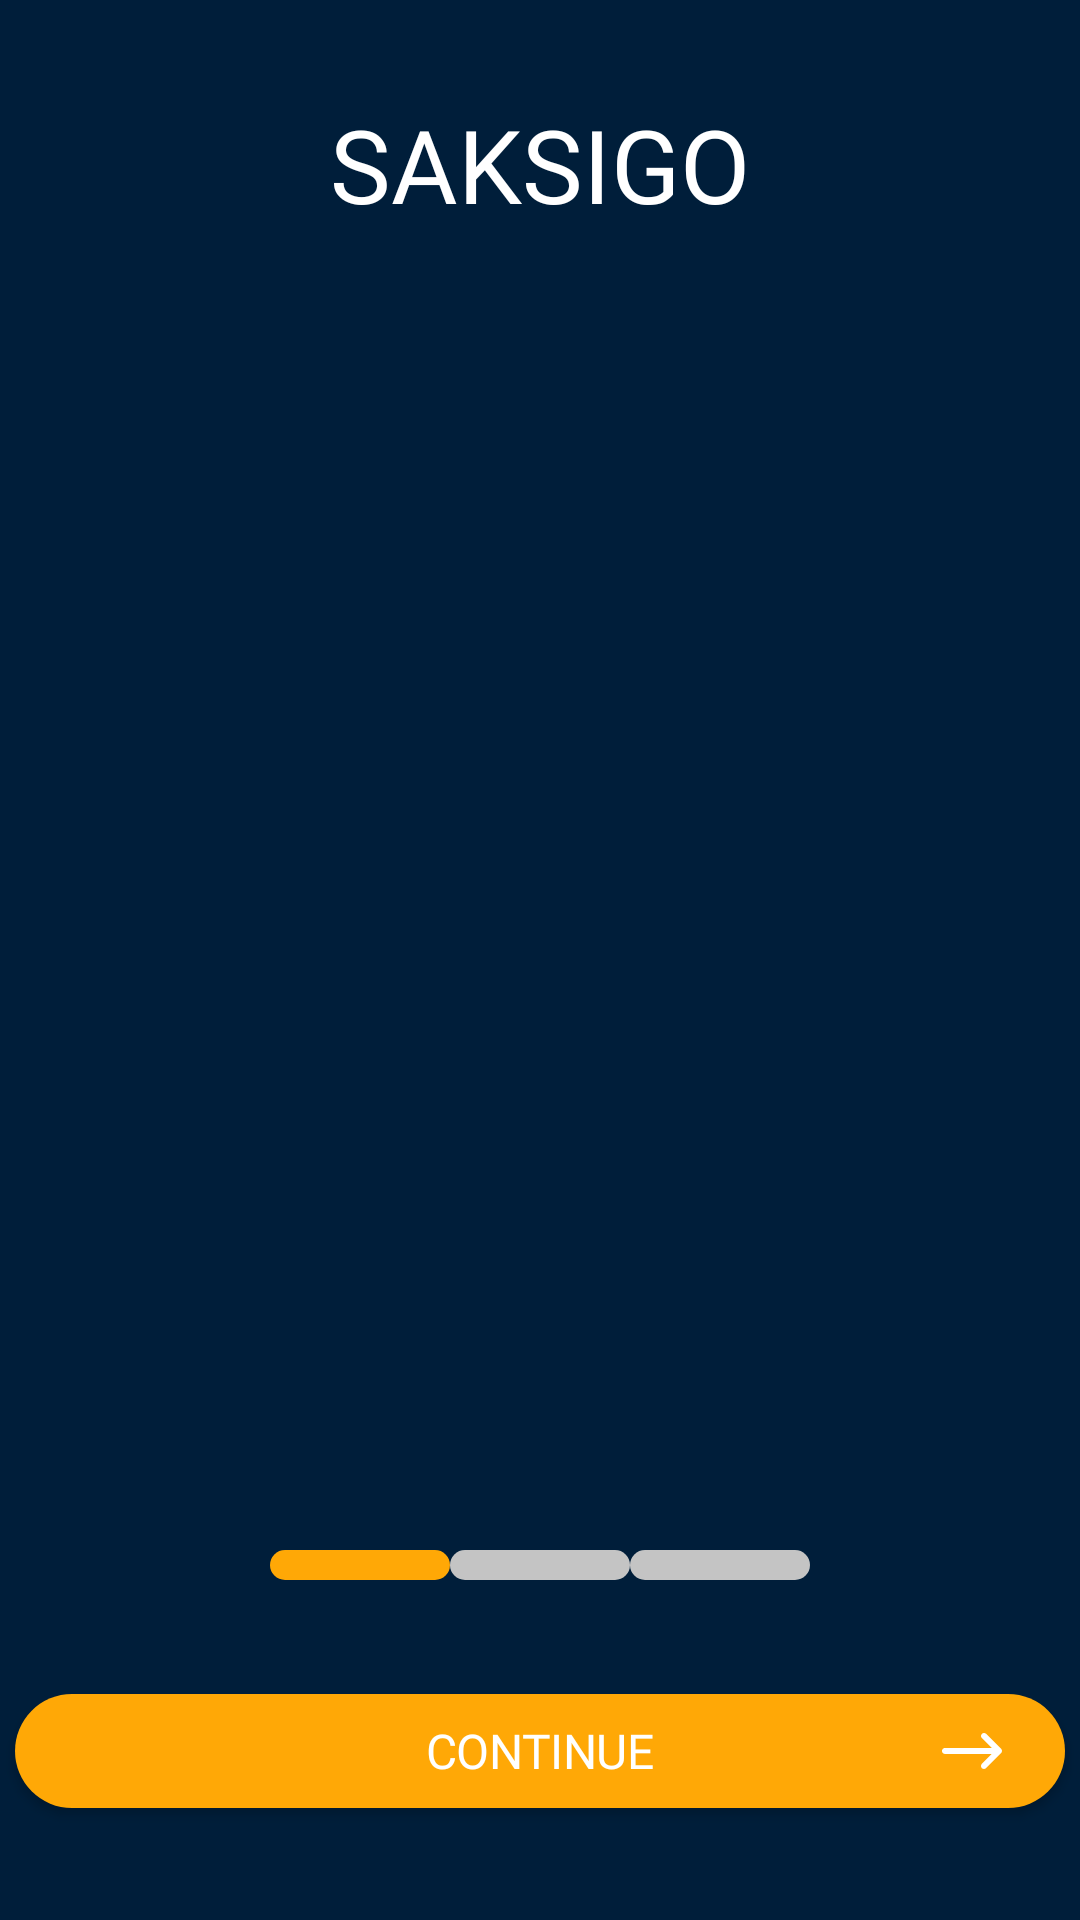

The Android layout XML behind this screen, and the referenced resources:
<!-- AndroidManifest.xml: application theme Theme.SaksiGO -->
<!-- res/layout/activity_introduction.xml -->
<?xml version="1.0" encoding="utf-8"?>
<androidx.constraintlayout.widget.ConstraintLayout xmlns:android="http://schemas.android.com/apk/res/android"
    xmlns:app="http://schemas.android.com/apk/res-auto"
    xmlns:tools="http://schemas.android.com/tools"
    android:layout_width="match_parent"
    android:layout_height="match_parent"
    android:background="@color/blue">

    <TextView
        android:id="@+id/textView3"
        android:layout_width="wrap_content"
        android:layout_height="wrap_content"
        android:layout_marginTop="32dp"
        android:fontFamily="@font/roboto_bold"
        android:text="@string/SAKSIGO"
        android:textColor="#FFFFFF"
        android:textSize="34sp"
        app:layout_constraintEnd_toEndOf="parent"
        app:layout_constraintStart_toStartOf="parent"
        app:layout_constraintTop_toTopOf="parent" />

    <com.google.android.material.tabs.TabLayout
        android:id="@+id/tabLayout"
        android:layout_width="0dp"
        android:layout_height="10dp"
        android:background="#00FFFFFF"
        app:layout_constraintBottom_toBottomOf="parent"
        app:layout_constraintEnd_toEndOf="parent"
        app:layout_constraintHorizontal_bias="0.497"
        app:layout_constraintStart_toStartOf="parent"
        app:layout_constraintTop_toTopOf="parent"
        app:layout_constraintVertical_bias="0.82"
        app:tabBackground="@drawable/tab_selector"
        app:tabGravity="center"

        app:tabIndicatorHeight="0dp"
        app:tabPaddingEnd="30dp"
        app:tabPaddingStart="30dp">


        <com.google.android.material.tabs.TabItem
            android:layout_width="wrap_content"
            android:layout_height="wrap_content" />

        <com.google.android.material.tabs.TabItem
            android:layout_width="wrap_content"
            android:layout_height="wrap_content" />

        <com.google.android.material.tabs.TabItem
            android:layout_width="wrap_content"
            android:layout_height="wrap_content" />
    </com.google.android.material.tabs.TabLayout>

    <androidx.viewpager.widget.ViewPager
        android:id="@+id/viewPager"
        android:layout_width="match_parent"
        android:layout_height="400dp"
        app:layout_constraintBottom_toBottomOf="parent"
        app:layout_constraintEnd_toEndOf="parent"
        app:layout_constraintHorizontal_bias="0.0"
        app:layout_constraintStart_toStartOf="parent"
        app:layout_constraintTop_toTopOf="parent"
        app:layout_constraintVertical_bias="0.497"
        tools:ignore="SpeakableTextPresentCheck" />

    <Button
        android:id="@+id/button_continue"
        android:layout_width="350dp"
        android:layout_height="wrap_content"
        android:layout_marginBottom="24dp"
        android:drawableRight="@drawable/ic_noun_right"
        android:fontFamily="@font/roboto_bold"
        android:letterSpacing="-0.01"
        android:text="@string/Continue"
        android:textSize="16sp"
        android:typeface="normal"
        app:backgroundTint="@color/yellow"
        app:cornerRadius="20dp"
        app:iconPadding="-30dp"
        app:layout_constraintBottom_toBottomOf="parent"
        app:layout_constraintEnd_toEndOf="parent"
        app:layout_constraintStart_toStartOf="parent"
        app:layout_constraintTop_toBottomOf="@+id/tabLayout"
        app:layout_constraintVertical_bias="0.81" />

</androidx.constraintlayout.widget.ConstraintLayout>
<!-- resources referenced by this layout -->
<resources>
  <color name="blue">#001E3A</color>
  <color name="yellow">#FFA806</color>
  <!-- drawable ic_noun_right (drawable) -->
  <vector android:height="30dp" android:viewportHeight="700"
      android:viewportWidth="700" android:width="30dp" xmlns:android="http://schemas.android.com/apk/res/android">
      <path android:fillColor="#FFFFFF" android:pathData="M576.5,333.2L459.8,216.5c-5.9,-5.7 -14.4,-7.9 -22.4,-5.7c-7.9,2.2 -14.2,8.4 -16.3,16.3c-2.2,7.9 0,16.5 5.7,22.4l76.8,76.8H140c-8.3,0 -16,4.4 -20.2,11.7s-4.2,16.1 0,23.3S131.7,373 140,373h363.7l-76.8,76.8c-4.5,4.3 -7.1,10.3 -7.1,16.6c-0.1,6.3 2.4,12.3 6.8,16.7s10.4,6.9 16.7,6.8c6.3,-0.1 12.2,-2.6 16.6,-7.1l116.7,-116.7c4.3,-4.4 6.8,-10.3 6.8,-16.5S580.8,337.6 576.5,333.2L576.5,333.2z"/>
  </vector>
  <!-- drawable tab_selector (drawable) -->
  <?xml version="1.0" encoding="utf-8"?>
  <selector xmlns:android="http://schemas.android.com/apk/res/android">
  
      <item android:drawable="@drawable/selected_dot"
          android:state_selected="true"/>
  
      <item android:drawable="@drawable/default_dot"/>
      
  </selector>
  <string name="Continue">Continue</string>
  <string name="SAKSIGO">SAKSIGO</string>
  <style name="Theme.SaksiGO" parent="Theme.MaterialComponents.Light.DarkActionBar">
  
          
          <item name="colorPrimary">@color/purple_500</item>
          <item name="colorPrimaryVariant">@color/yellow</item>
          <item name="colorOnPrimary">@color/white</item>
          
          <item name="colorSecondary">@color/teal_200</item>
          <item name="colorSecondaryVariant">@color/teal_700</item>
          <item name="colorOnSecondary">@color/black</item>
          
          <item name="android:statusBarColor" tools:targetApi="l">?attr/colorPrimaryVariant</item>
          
  
      </style>
  <!-- drawable selected_dot (drawable) -->
  <?xml version="1.0" encoding="utf-8"?>
  <layer-list xmlns:android="http://schemas.android.com/apk/res/android">
  
      <item android:id="@android:id/background">
          <shape>
              <solid android:color="@color/yellow"/>
              <corners android:radius="20dp"/>
              <size android:width="8dp" android:height="2dp"/>
          </shape>
      </item>
  
  </layer-list>
  <!-- drawable default_dot (drawable) -->
  <?xml version="1.0" encoding="utf-8"?>
  <layer-list xmlns:android="http://schemas.android.com/apk/res/android">
  
      <item android:id="@android:id/background">
          <shape>
              <solid android:color="@color/gray"/>
              <corners android:radius="20dp"/>
              <size android:width="8dp" android:height="2dp"/>
          </shape>
      </item>
  
  </layer-list>
  <color name="purple_500">#FF6200EE</color>
  <color name="white">#FFFFFFFF</color>
  <color name="teal_200">#FF03DAC5</color>
  <color name="teal_700">#FF018786</color>
  <color name="black">#FF000000</color>
  <color name="gray">#C4C4C4</color>
</resources>
